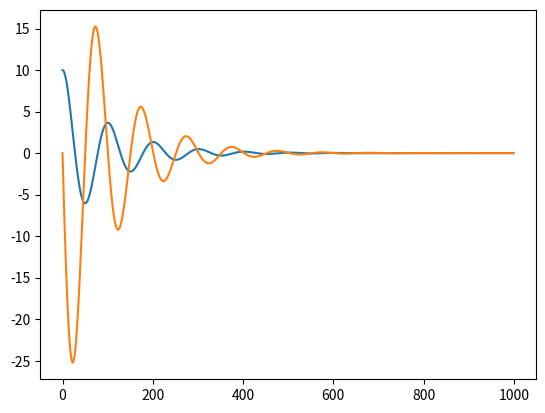

The matplotlib source for this figure:
#!/usr/bin/env python
#-*- coding:utf-8 -*-
import numpy as np
from scipy.integrate import odeint
np.set_printoptions(threshold=np.inf)
import matplotlib.pyplot as plt

def model(y,t):
    a = 1.0
    b = 10.0
    ddtdydt = -a*y[1] -b*y[0]
    return [y[1], ddtdydt]

def main():
    y0 = [10,0]
    n = np.linspace(0,20,num=1000)
    y = odeint(model,y0,n)
    #print(y)
    plt.plot(y)
    plt.show()

if __name__ == '__main__':
    main()
# eof
